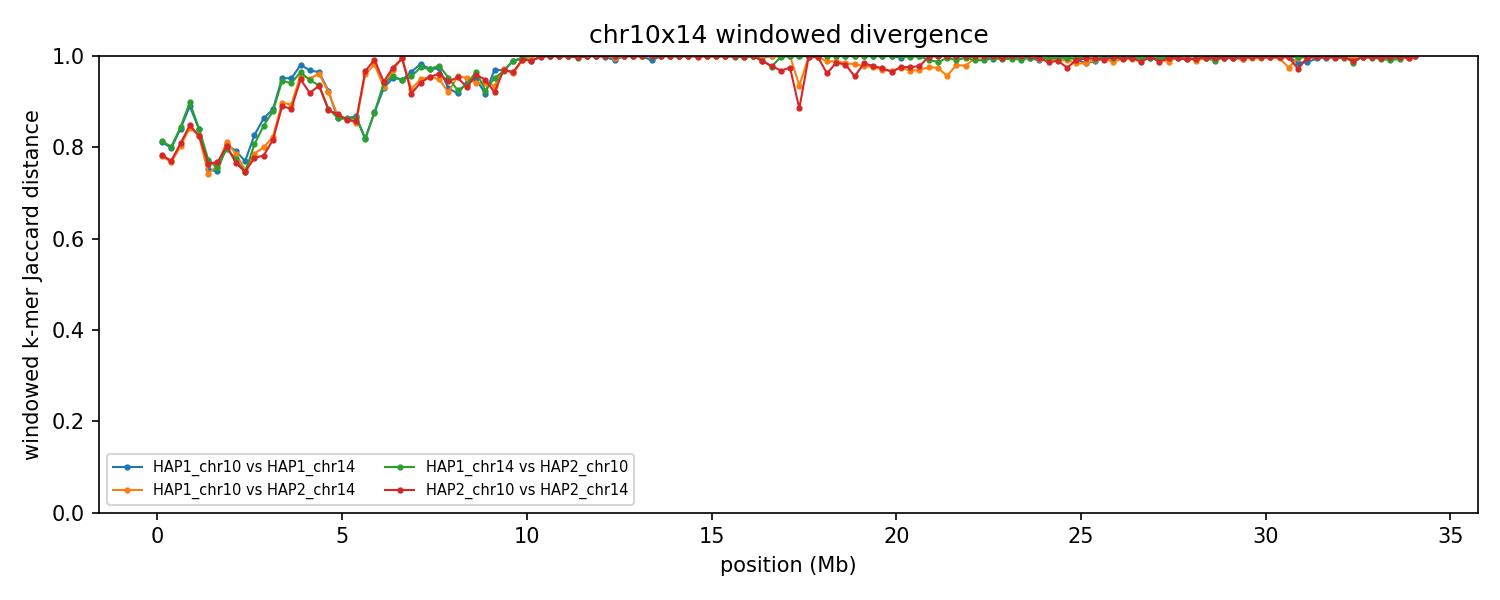

Values plotted in this chart, from the file beside it:
group	win_start	win_end	unit_a	unit_b	hap_a	hap_b	chrom_a	chrom_b	kmers_a	kmers_b	shared	union	jaccard_distance
chr10x14	1	250000	HAP1_chr10	HAP1_chr14	HAP1	HAP1	10	14	229744	226522	72182	384084	0.8121
chr10x14	1	250000	HAP1_chr10	HAP2_chr14	HAP1	HAP2	10	14	229744	234093	83270	380567	0.7812
chr10x14	1	250000	HAP1_chr14	HAP2_chr10	HAP1	HAP2	14	10	226522	231452	72189	385785	0.8129
chr10x14	1	250000	HAP2_chr10	HAP2_chr14	HAP2	HAP2	10	14	231452	234093	83255	382290	0.7822
chr10x14	250001	500000	HAP1_chr10	HAP1_chr14	HAP1	HAP1	10	14	245019	243677	82058	406638	0.7982
chr10x14	250001	500000	HAP1_chr10	HAP2_chr14	HAP1	HAP2	10	14	245019	245407	92639	397787	0.7671
chr10x14	250001	500000	HAP1_chr14	HAP2_chr10	HAP1	HAP2	14	10	243677	245001	80863	407815	0.8017
chr10x14	250001	500000	HAP2_chr10	HAP2_chr14	HAP2	HAP2	10	14	245001	245407	91464	398944	0.7707
chr10x14	500001	750000	HAP1_chr10	HAP1_chr14	HAP1	HAP1	10	14	244299	243457	67004	420752	0.8408
chr10x14	500001	750000	HAP1_chr10	HAP2_chr14	HAP1	HAP2	10	14	244299	242123	80207	406215	0.8025
chr10x14	500001	750000	HAP1_chr14	HAP2_chr10	HAP1	HAP2	14	10	243457	244285	65847	421895	0.8439
chr10x14	500001	750000	HAP2_chr10	HAP2_chr14	HAP2	HAP2	10	14	244285	242123	78174	408234	0.8085
chr10x14	750001	1000000	HAP1_chr10	HAP1_chr14	HAP1	HAP1	10	14	221298	240621	45650	416269	0.8903
chr10x14	750001	1000000	HAP1_chr10	HAP2_chr14	HAP1	HAP2	10	14	221298	240488	62726	399060	0.8428
chr10x14	750001	1000000	HAP1_chr14	HAP2_chr10	HAP1	HAP2	14	10	240621	212340	41679	411282	0.8987
chr10x14	750001	1000000	HAP2_chr10	HAP2_chr14	HAP2	HAP2	10	14	212340	240488	59633	393195	0.8483
chr10x14	1000001	1250000	HAP1_chr10	HAP1_chr14	HAP1	HAP1	10	14	226708	244198	65138	405768	0.8395
chr10x14	1000001	1250000	HAP1_chr10	HAP2_chr14	HAP1	HAP2	10	14	226708	235731	68518	393921	0.8261
chr10x14	1000001	1250000	HAP1_chr14	HAP2_chr10	HAP1	HAP2	14	10	244198	223853	64236	403815	0.8409
chr10x14	1000001	1250000	HAP2_chr10	HAP2_chr14	HAP2	HAP2	10	14	223853	235731	68341	391243	0.8253
chr10x14	1250001	1500000	HAP1_chr10	HAP1_chr14	HAP1	HAP1	10	14	238158	247625	96571	389212	0.7519
chr10x14	1250001	1500000	HAP1_chr10	HAP2_chr14	HAP1	HAP2	10	14	238158	246857	99334	385681	0.7424
chr10x14	1250001	1500000	HAP1_chr14	HAP2_chr10	HAP1	HAP2	14	10	247625	236217	89422	394420	0.7733
chr10x14	1250001	1500000	HAP2_chr10	HAP2_chr14	HAP2	HAP2	10	14	236217	246857	92254	390820	0.7639
chr10x14	1500001	1750000	HAP1_chr10	HAP1_chr14	HAP1	HAP1	10	14	243741	242666	98191	388216	0.7471
chr10x14	1500001	1750000	HAP1_chr10	HAP2_chr14	HAP1	HAP2	10	14	243741	242615	94162	392194	0.7599
chr10x14	1500001	1750000	HAP1_chr14	HAP2_chr10	HAP1	HAP2	14	10	242666	243773	95838	390601	0.7546
chr10x14	1500001	1750000	HAP2_chr10	HAP2_chr14	HAP2	HAP2	10	14	243773	242615	91780	394608	0.7674
chr10x14	1750001	2000000	HAP1_chr10	HAP1_chr14	HAP1	HAP1	10	14	229903	246071	77009	398965	0.807
chr10x14	1750001	2000000	HAP1_chr10	HAP2_chr14	HAP1	HAP2	10	14	229903	244230	75046	399087	0.812
chr10x14	1750001	2000000	HAP1_chr14	HAP2_chr10	HAP1	HAP2	14	10	246071	231791	80578	397284	0.7972
chr10x14	1750001	2000000	HAP2_chr10	HAP2_chr14	HAP2	HAP2	10	14	231791	244230	78434	397587	0.8027
chr10x14	2000001	2250000	HAP1_chr10	HAP1_chr14	HAP1	HAP1	10	14	245352	247908	85139	408121	0.7914
chr10x14	2000001	2250000	HAP1_chr10	HAP2_chr14	HAP1	HAP2	10	14	245352	247170	86978	405544	0.7855
chr10x14	2000001	2250000	HAP1_chr14	HAP2_chr10	HAP1	HAP2	14	10	247908	247139	91470	403577	0.7734
chr10x14	2000001	2250000	HAP2_chr10	HAP2_chr14	HAP2	HAP2	10	14	247139	247170	93966	400343	0.7653
chr10x14	2250001	2500000	HAP1_chr10	HAP1_chr14	HAP1	HAP1	10	14	248388	239377	91203	396562	0.77
chr10x14	2250001	2500000	HAP1_chr10	HAP2_chr14	HAP1	HAP2	10	14	248388	239110	97329	390169	0.7505
chr10x14	2250001	2500000	HAP1_chr14	HAP2_chr10	HAP1	HAP2	14	10	239377	247730	98700	388407	0.7459
chr10x14	2250001	2500000	HAP2_chr10	HAP2_chr14	HAP2	HAP2	10	14	247730	239110	98593	388247	0.7461
chr10x14	2500001	2750000	HAP1_chr10	HAP1_chr14	HAP1	HAP1	10	14	244962	247037	72673	419326	0.8267
chr10x14	2500001	2750000	HAP1_chr10	HAP2_chr14	HAP1	HAP2	10	14	244962	245542	86411	404093	0.7862
chr10x14	2500001	2750000	HAP1_chr14	HAP2_chr10	HAP1	HAP2	14	10	247037	245448	79867	412618	0.8064
chr10x14	2500001	2750000	HAP2_chr10	HAP2_chr14	HAP2	HAP2	10	14	245448	245542	89519	401471	0.777
chr10x14	2750001	3000000	HAP1_chr10	HAP1_chr14	HAP1	HAP1	10	14	245535	245682	59088	432129	0.8633
chr10x14	2750001	3000000	HAP1_chr10	HAP2_chr14	HAP1	HAP2	10	14	245535	246927	82063	410399	0.8
chr10x14	2750001	3000000	HAP1_chr14	HAP2_chr10	HAP1	HAP2	14	10	245682	243216	64749	424149	0.8473
chr10x14	2750001	3000000	HAP2_chr10	HAP2_chr14	HAP2	HAP2	10	14	243216	246927	87779	402364	0.7818
chr10x14	3000001	3250000	HAP1_chr10	HAP1_chr14	HAP1	HAP1	10	14	240779	247135	51023	436891	0.8832
chr10x14	3000001	3250000	HAP1_chr10	HAP2_chr14	HAP1	HAP2	10	14	240779	247087	73515	414351	0.8226
chr10x14	3000001	3250000	HAP1_chr14	HAP2_chr10	HAP1	HAP2	14	10	247135	240280	52736	434679	0.8787
chr10x14	3000001	3250000	HAP2_chr10	HAP2_chr14	HAP2	HAP2	10	14	240280	247087	75702	411665	0.8161
chr10x14	3250001	3500000	HAP1_chr10	HAP1_chr14	HAP1	HAP1	10	14	225110	246371	21736	449745	0.9517
chr10x14	3250001	3500000	HAP1_chr10	HAP2_chr14	HAP1	HAP2	10	14	225110	238679	43025	420764	0.8977
chr10x14	3250001	3500000	HAP1_chr14	HAP2_chr10	HAP1	HAP2	14	10	246371	227059	24450	448980	0.9455
chr10x14	3250001	3500000	HAP2_chr10	HAP2_chr14	HAP2	HAP2	10	14	227059	238679	46293	419445	0.8896
chr10x14	3500001	3750000	HAP1_chr10	HAP1_chr14	HAP1	HAP1	10	14	242330	233952	22225	454057	0.9511
chr10x14	3500001	3750000	HAP1_chr10	HAP2_chr14	HAP1	HAP2	10	14	242330	246395	46938	441787	0.8938
chr10x14	3500001	3750000	HAP1_chr14	HAP2_chr10	HAP1	HAP2	14	10	233952	238349	26562	445739	0.9404
chr10x14	3500001	3750000	HAP2_chr10	HAP2_chr14	HAP2	HAP2	10	14	238349	246395	50106	434638	0.8847
... 488 more rows
